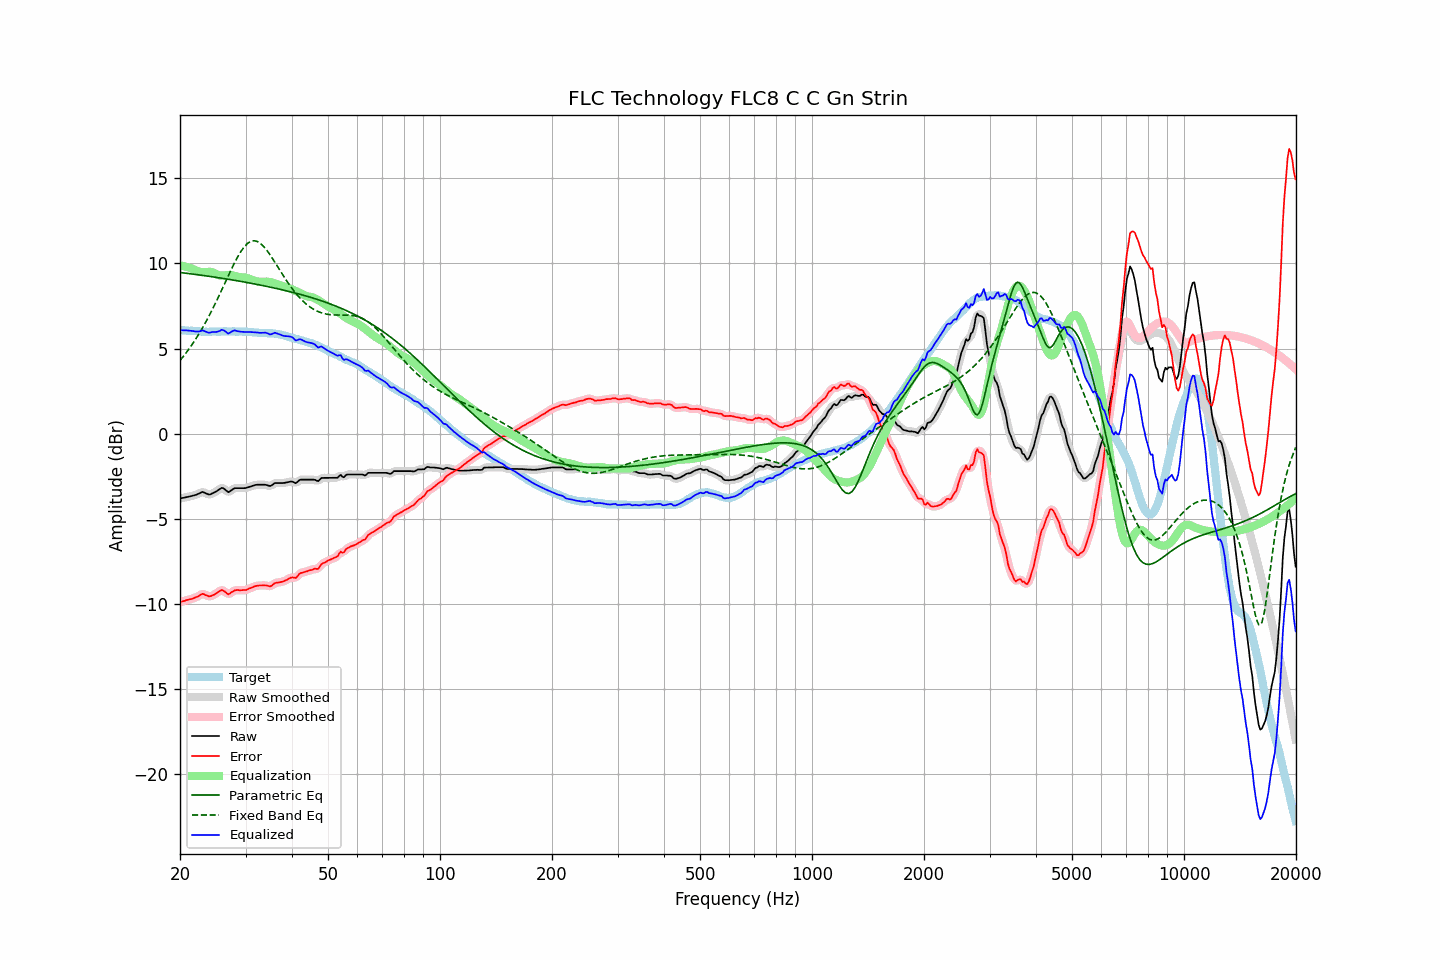

The data file committed next to this chart (first rows):
frequency, raw, error, smoothed, error_smoothed, equalization, parametric_eq, fixed_band_eq, equalized_raw, equalized_smoothed, target
20.00, -3.81, -9.90, -3.81, -9.90, 9.89, 9.47, 4.30, 6.08, 6.08, 6.09
20.20, -3.79, -9.87, -3.79, -9.87, 9.87, 9.46, 4.41, 6.08, 6.08, 6.08
20.40, -3.77, -9.84, -3.77, -9.85, 9.85, 9.45, 4.53, 6.08, 6.08, 6.07
20.61, -3.75, -9.82, -3.75, -9.82, 9.83, 9.43, 4.65, 6.07, 6.07, 6.07
20.81, -3.73, -9.78, -3.73, -9.79, 9.80, 9.42, 4.77, 6.07, 6.07, 6.05
21.02, -3.71, -9.76, -3.71, -9.76, 9.77, 9.41, 4.90, 6.06, 6.06, 6.05
21.23, -3.69, -9.73, -3.69, -9.74, 9.74, 9.40, 5.03, 6.05, 6.05, 6.04
21.44, -3.67, -9.72, -3.67, -9.71, 9.71, 9.39, 5.17, 6.04, 6.04, 6.05
21.66, -3.64, -9.68, -3.65, -9.69, 9.67, 9.38, 5.30, 6.03, 6.03, 6.04
21.87, -3.62, -9.65, -3.62, -9.65, 9.63, 9.36, 5.45, 6.01, 6.01, 6.03
22.09, -3.59, -9.61, -3.59, -9.61, 9.59, 9.35, 5.59, 6.00, 6.00, 6.02
22.31, -3.55, -9.57, -3.55, -9.57, 9.55, 9.34, 5.74, 6.00, 6.00, 6.02
22.54, -3.51, -9.52, -3.50, -9.51, 9.52, 9.33, 5.89, 6.01, 6.02, 6.01
22.76, -3.46, -9.46, -3.46, -9.46, 9.50, 9.31, 6.05, 6.04, 6.04, 6.00
22.99, -3.42, -9.41, -3.45, -9.44, 9.49, 9.30, 6.21, 6.07, 6.05, 5.99
23.22, -3.46, -9.44, -3.46, -9.44, 9.49, 9.29, 6.38, 6.03, 6.03, 5.98
23.45, -3.50, -9.49, -3.50, -9.48, 9.50, 9.27, 6.55, 5.99, 5.99, 5.99
23.69, -3.54, -9.52, -3.55, -9.53, 9.50, 9.26, 6.73, 5.96, 5.95, 5.98
23.92, -3.58, -9.56, -3.57, -9.55, 9.51, 9.25, 6.90, 5.93, 5.94, 5.98
24.16, -3.56, -9.55, -3.56, -9.55, 9.50, 9.23, 7.09, 5.94, 5.95, 5.99
24.40, -3.51, -9.51, -3.52, -9.52, 9.49, 9.22, 7.27, 5.97, 5.96, 6.00
24.65, -3.47, -9.47, -3.47, -9.47, 9.45, 9.20, 7.46, 5.97, 5.97, 6.00
24.89, -3.42, -9.42, -3.42, -9.42, 9.40, 9.19, 7.65, 5.98, 5.98, 6.00
25.14, -3.37, -9.36, -3.37, -9.36, 9.35, 9.18, 7.85, 5.98, 5.98, 5.99
25.39, -3.30, -9.29, -3.30, -9.29, 9.31, 9.16, 8.05, 6.01, 6.02, 5.99
25.65, -3.24, -9.23, -3.24, -9.23, 9.29, 9.15, 8.25, 6.05, 6.06, 5.99
25.91, -3.18, -9.18, -3.21, -9.21, 9.29, 9.13, 8.45, 6.10, 6.08, 6.00
26.16, -3.21, -9.22, -3.22, -9.23, 9.29, 9.12, 8.65, 6.08, 6.07, 6.01
26.43, -3.28, -9.29, -3.29, -9.30, 9.30, 9.10, 8.86, 6.02, 6.01, 6.01
26.69, -3.36, -9.37, -3.37, -9.37, 9.31, 9.09, 9.06, 5.95, 5.94, 6.01
26.96, -3.44, -9.44, -3.40, -9.41, 9.32, 9.07, 9.27, 5.88, 5.91, 6.00
27.23, -3.39, -9.39, -3.39, -9.39, 9.32, 9.06, 9.47, 5.93, 5.93, 6.00
27.50, -3.32, -9.32, -3.33, -9.34, 9.31, 9.04, 9.67, 5.99, 5.98, 6.00
27.77, -3.26, -9.27, -3.26, -9.27, 9.30, 9.02, 9.86, 6.04, 6.04, 6.01
28.05, -3.20, -9.21, -3.22, -9.22, 9.27, 9.01, 10.05, 6.07, 6.05, 6.01
28.33, -3.20, -9.19, -3.20, -9.20, 9.24, 8.99, 10.23, 6.04, 6.04, 5.99
28.62, -3.20, -9.19, -3.20, -9.19, 9.22, 8.98, 10.41, 6.01, 6.02, 5.99
28.90, -3.20, -9.20, -3.20, -9.20, 9.20, 8.96, 10.57, 6.00, 6.00, 6.00
29.19, -3.20, -9.20, -3.20, -9.20, 9.19, 8.94, 10.72, 5.99, 5.99, 6.00
29.48, -3.20, -9.19, -3.21, -9.20, 9.19, 8.93, 10.85, 5.98, 5.98, 5.99
29.78, -3.20, -9.19, -3.20, -9.20, 9.18, 8.91, 10.98, 5.97, 5.98, 5.99
30.08, -3.19, -9.19, -3.19, -9.18, 9.16, 8.89, 11.08, 5.97, 5.97, 6.00
30.38, -3.16, -9.15, -3.17, -9.15, 9.14, 8.87, 11.17, 5.97, 5.97, 5.99
30.68, -3.13, -9.10, -3.14, -9.11, 9.11, 8.86, 11.24, 5.97, 5.97, 5.97
30.99, -3.10, -9.07, -3.10, -9.07, 9.07, 8.84, 11.29, 5.97, 5.97, 5.97
31.30, -3.07, -9.03, -3.07, -9.03, 9.04, 8.82, 11.32, 5.96, 5.97, 5.96
31.61, -3.04, -8.99, -3.04, -8.99, 9.00, 8.80, 11.33, 5.96, 5.96, 5.95
31.93, -3.01, -8.95, -3.02, -8.96, 8.97, 8.79, 11.32, 5.96, 5.95, 5.94
32.24, -3.00, -8.94, -3.01, -8.94, 8.95, 8.77, 11.29, 5.94, 5.94, 5.94
32.57, -3.00, -8.92, -3.00, -8.93, 8.93, 8.75, 11.24, 5.93, 5.93, 5.92
32.89, -3.00, -8.92, -3.00, -8.92, 8.92, 8.73, 11.18, 5.92, 5.92, 5.92
33.22, -3.00, -8.92, -3.00, -8.92, 8.93, 8.71, 11.09, 5.92, 5.93, 5.92
33.55, -3.00, -8.91, -3.00, -8.92, 8.93, 8.69, 11.00, 5.93, 5.93, 5.91
33.89, -3.00, -8.92, -3.01, -8.92, 8.94, 8.67, 10.89, 5.93, 5.93, 5.92
34.23, -3.02, -8.92, -3.03, -8.94, 8.94, 8.65, 10.78, 5.91, 5.90, 5.90
34.57, -3.05, -8.95, -3.06, -8.96, 8.93, 8.63, 10.65, 5.87, 5.87, 5.90
34.92, -3.08, -8.97, -3.06, -8.96, 8.91, 8.61, 10.51, 5.83, 5.85, 5.89
35.27, -3.04, -8.94, -3.03, -8.92, 8.89, 8.59, 10.37, 5.85, 5.86, 5.90
35.62, -2.97, -8.85, -2.98, -8.86, 8.86, 8.57, 10.22, 5.89, 5.89, 5.88
35.97, -2.90, -8.78, -2.93, -8.80, 8.84, 8.55, 10.07, 5.93, 5.91, 5.88
... 635 more rows
